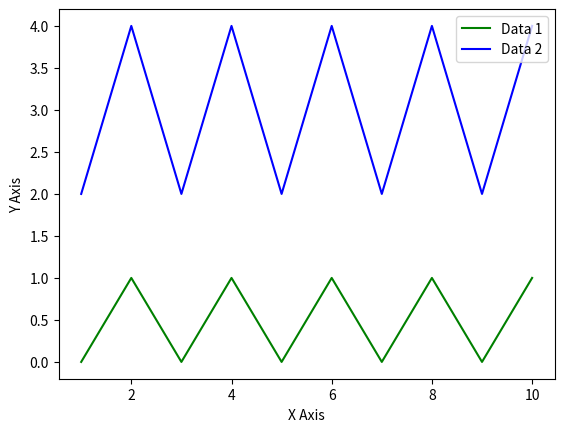

Write Python code to recreate this figure.
import matplotlib.pyplot as matplot

matplot.figure("Demo Graph")
matplot.plot([1, 2, 3, 4, 5, 6, 7, 8, 9, 10], [0, 1, 0, 1, 0, 1, 0, 1, 0, 1], label="Data 1", color="green")
matplot.plot([1, 2, 3, 4, 5, 6, 7, 8, 9, 10], [2, 4, 2, 4, 2, 4, 2, 4, 2, 4], label="Data 2", color="blue")

matplot.xlabel("X Axis")
matplot.ylabel("Y Axis")
matplot.legend()
matplot.show()
